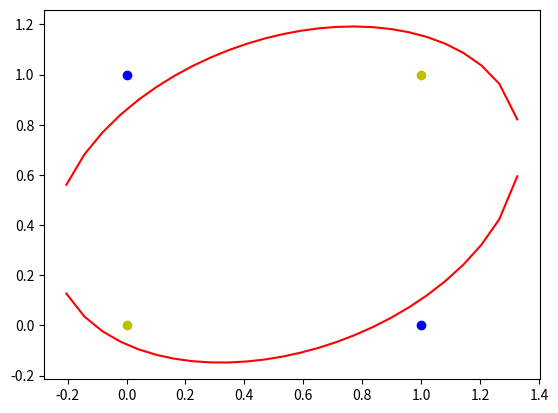

Generate this figure with matplotlib:
# import numpy as np
# import matplotlib.pyplot as plt
#
# if __name__ == '__main__':
#     X = np.array([
#         [1, 0, 3],
#         [1, 4, 3],
#         [1, 1, 1],
#         [1, 0, 2],
#     ])
#     Y = np.array([
#         [1],
#         [1],
#         [-1],
#         [-1],
#     ])
#     W = (np.random.random(([3, 1])) - 0.5) * 2  # 权值初始化-取值范围-1到1
#     lr = 0.11
#
#     res = 0
#
#     def update():  # 解决异或问题需要引入非线性输入
#         global X,Y,W,lr
#         # res = np.sign(np.dot(X, W))  # shape: (3,1)
#         res = np.dot(X, W)
#         W_C = lr * (X.T.dot(Y - res)) / int(X.shape[0])
#         W = W + W_C
#
#     for i in range(100):
#         update()
#         print(W)
#         print(i)
#         res = np.sign(np.dot(X, W))
#         if (res == Y).all():
#             print("Finished")
#             break
#
#     x1 = [3, 4]
#     y1 = [3, 3]
#     x2 = [1, 0]
#     y2 = [1, 2]
#
#     k = -W[1]/W[2]
#     d = -W[0]/W[2]
#     xdata = (0, 5)
#     plt.figure()
#     plt.plot(xdata, xdata*k+d, 'r')
#     plt.scatter(x1, y1, c='b')
#     plt.scatter(x2, y2, c='y')
#     plt.show()

import numpy as np
import matplotlib.pyplot as plt

if __name__ == '__main__':
    X = np.array([
        [1, 0, 0, 0, 0, 0],
        [1, 0, 1, 0, 0, 1],
        [1, 1, 0, 1, 0, 0],
        [1, 1, 1, 1, 1, 1],
    ])
    Y = np.array([
        [-1],
        [1],
        [1],
        [-1],
    ])
    W = (np.random.random([6,1])-0.5)*2
    lr = 0.11
    res = 0


    def update():
        global X, Y, W, lr
        res = np.sign(np.dot(X, W))  # shape: (3,1)
        #
        W_C = lr * (X.T.dot(Y - res)) / int(X.shape[0])
        W = W + W_C
    for i in range(1000):
        update()


    x1 = [0, 1]
    y1 = [1, 0]
    x2 = [0, 1]
    y2 = [0, 1]
    def cal(x, root):
        a = W[5]
        b = W[2] + x * W[4]
        c = W[0] + x * W[1] + x * x * W[3]
        if root == 1:
            return (-b + np.sqrt(b * b - 4 * a * c))/(2*a)
        if root == 2:
            return (-b - np.sqrt(b * b - 4 * a * c))/(2*a)

    xdata = np.linspace(-1, 2)
    plt.figure()
    plt.plot(xdata, cal(xdata, 1), 'r')
    plt.plot(xdata, cal(xdata, 2), 'r')
    plt.scatter(x1, y1, c='b')
    plt.scatter(x2, y2, c='y')
    plt.show()